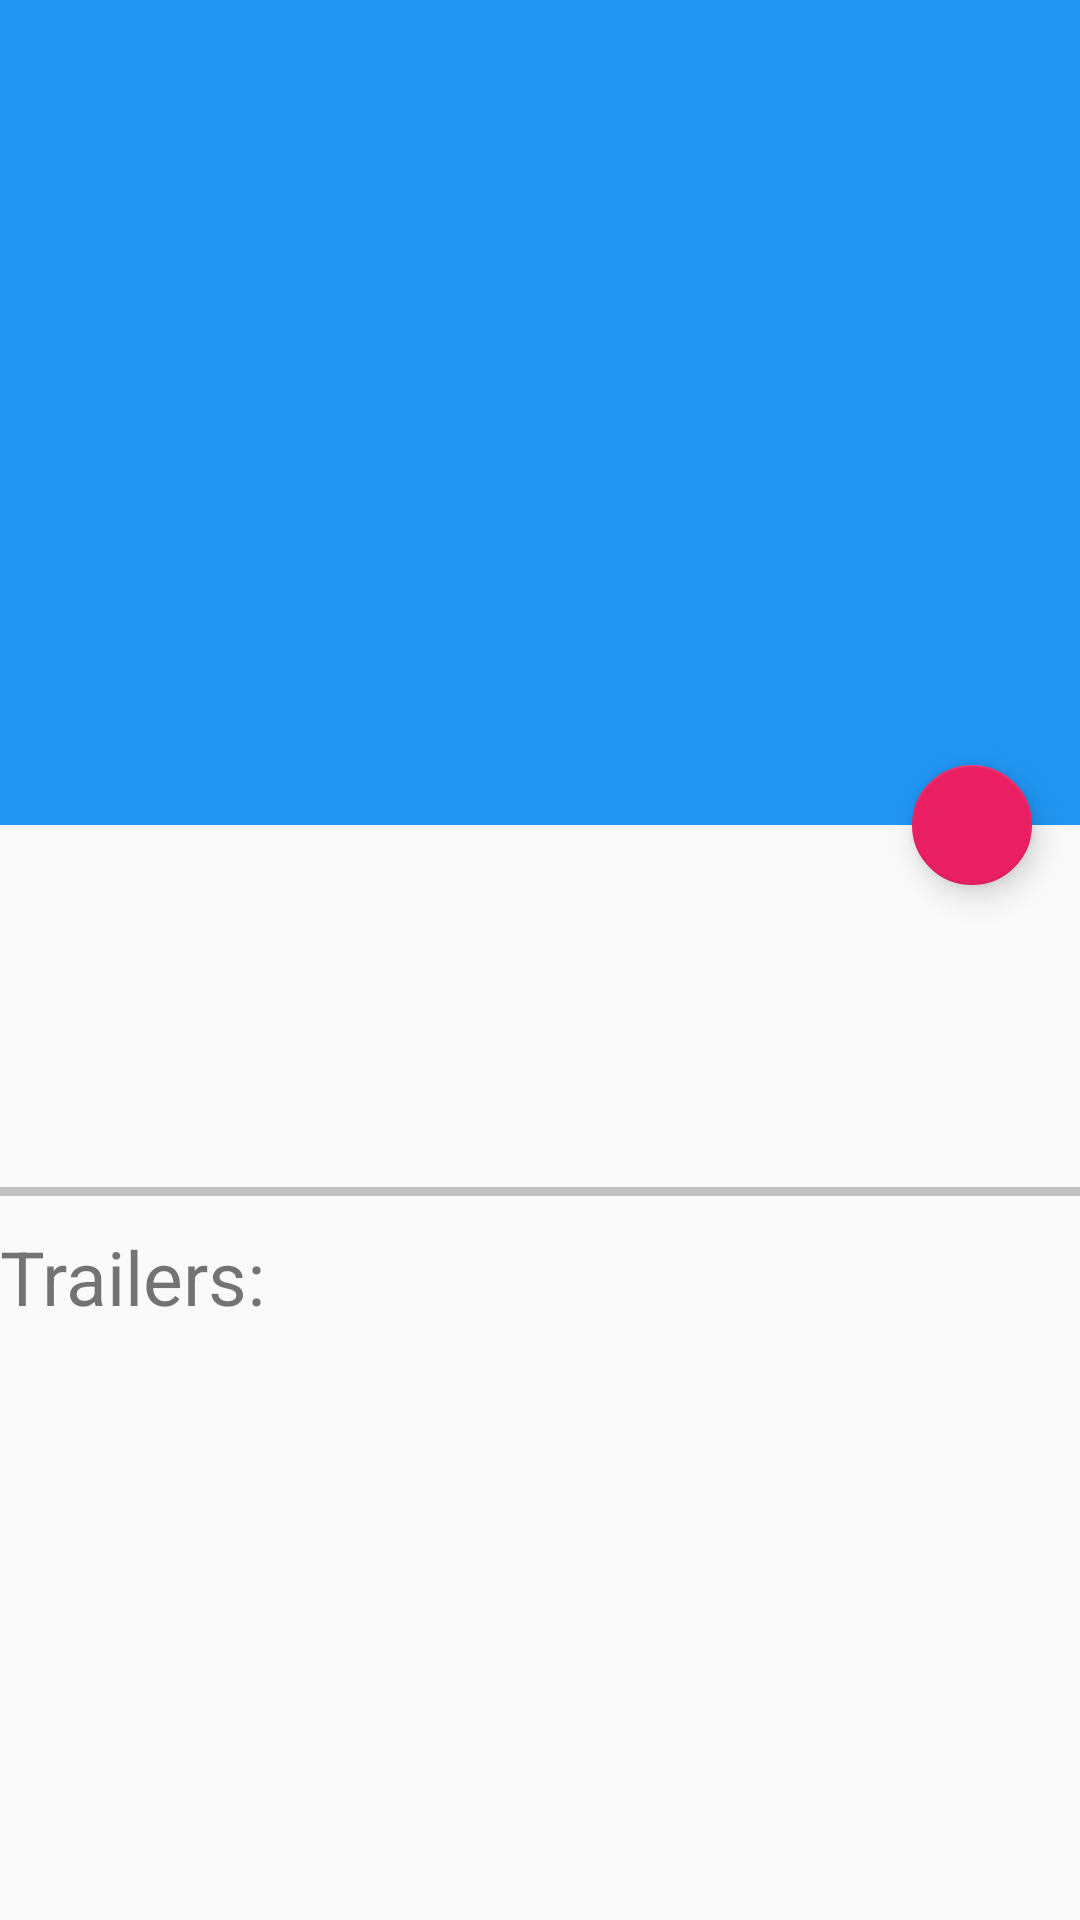

Write the Android layout XML for this screen, with the resource values it uses.
<!-- AndroidManifest.xml: application theme AppTheme -->
<!-- res/layout/fragment_details.xml -->
<android.support.design.widget.CoordinatorLayout
        android:id="@+id/rootLayout"
        android:layout_width="match_parent"
        android:layout_height="match_parent"
        xmlns:android="http://schemas.android.com/apk/res/android"
        xmlns:app="http://schemas.android.com/apk/res-auto"
        xmlns:tools="http://schemas.android.com/tools"
        tools:context=".MovieDetailFragment">

        <android.support.design.widget.AppBarLayout
            android:id="@+id/appbar"
            android:layout_width="match_parent"
            android:layout_height="275dp">

            <android.support.design.widget.CollapsingToolbarLayout
                android:id="@+id/collapsingToolbarLayout"
                android:layout_width="match_parent"
                android:layout_height="match_parent"
                app:collapsedTitleTextAppearance="@style/Toolbar.CollapsedTitleText"
                app:contentScrim="?attr/colorPrimary"
                app:expandedTitleMarginStart="30dp"
                app:expandedTitleTextAppearance="@style/Toolbar.ExpandedTitleText"
                app:layout_scrollFlags="scroll|exitUntilCollapsed"
                app:theme="@style/ThemeOverlay.AppCompat.Dark.ActionBar">

                <ImageView
                    android:id="@+id/backdrop_view"
                    android:layout_width="match_parent"
                    android:layout_height="match_parent"
                    android:scaleType="centerCrop"
                    app:layout_collapseMode="parallax"
                    app:layout_collapseParallaxMultiplier="0.7"
                    />

                <android.support.v7.widget.Toolbar
                    android:id="@+id/toolbar"
                    android:layout_width="match_parent"
                    android:layout_height="?attr/actionBarSize"
                    android:elevation="4dp"
                    app:layout_collapseMode="pin">

                </android.support.v7.widget.Toolbar>



            </android.support.design.widget.CollapsingToolbarLayout>
        </android.support.design.widget.AppBarLayout>

        <android.support.design.widget.FloatingActionButton
            android:id="@+id/fabBtn"
            android:layout_width="wrap_content"
            android:layout_height="wrap_content"
            android:layout_marginBottom="@dimen/codelab_fab_margin_bottom"
            android:layout_marginEnd="@dimen/codelab_fab_margin_right"
            android:src="@drawable/ic_star_border_white"
            app:fabSize="mini"
            app:layout_anchor="@id/appbar"
            app:layout_anchorGravity="bottom|end"
            />

        <android.support.v4.widget.NestedScrollView
            xmlns:android="http://schemas.android.com/apk/res/android"
            xmlns:app="http://schemas.android.com/apk/res-auto"
            android:layout_width="wrap_content"
            android:layout_height="wrap_content"
            android:fillViewport="true"
            app:layout_behavior="@string/appbar_scrolling_view_behavior"
           >

            <RelativeLayout xmlns:android="http://schemas.android.com/apk/res/android"
                            xmlns:tools="http://schemas.android.com/tools"
                            android:layout_width="wrap_content"
                            android:layout_height="wrap_content"
                            android:orientation="vertical"

                            >

                <LinearLayout
                    android:id="@+id/movieInfo"
                    android:layout_width="wrap_content"
                    android:layout_height="wrap_content"
                    android:orientation="horizontal"
                   >

                    <ImageView
                        android:id="@+id/posterPath"
                        android:layout_width="wrap_content"
                        android:layout_height="wrap_content"
                        android:paddingLeft="30dp"/>

                    <LinearLayout
                        android:layout_width="wrap_content"
                        android:layout_height="wrap_content"
                        android:layout_margin="10dp"
                        android:orientation="vertical">

                        <TextView
                            android:id="@+id/releaseDate"
                            android:layout_width="wrap_content"
                            android:layout_height="wrap_content"
                            android:textSize="25sp"/>

                        <TextView
                            android:id="@+id/duration"
                            android:layout_width="wrap_content"
                            android:layout_height="wrap_content"/>

                        <TextView
                            android:id="@+id/userRating"
                            android:layout_width="wrap_content"
                            android:layout_height="wrap_content"
                            android:textStyle="bold"/>
                    </LinearLayout>
                </LinearLayout>

                <TextView
                    android:id="@+id/overview"
                    android:layout_width="match_parent"
                    android:layout_height="wrap_content"
                    android:layout_below="@+id/movieInfo"/>

                <View
                    android:id="@+id/divider"
                    android:layout_width="fill_parent"
                    android:layout_height="3dp"
                    android:layout_below="@+id/overview"
                    android:layout_marginBottom="10dp"
                    android:layout_marginTop="10dp"
                    android:background="#c0c0c0"
                    android:paddingBottom="5dp"
                    android:paddingTop="5dp"/>

                <LinearLayout
                    android:id="@+id/divider2"
                    android:layout_width="match_parent"
                    android:layout_height="wrap_content"
                    android:layout_below="@+id/divider"
                    android:orientation="vertical">

                    <TextView
                        android:id="@+id/text_trailers"
                        android:layout_width="match_parent"
                        android:layout_height="wrap_content"
                        android:text="@string/trailers"
                        android:textSize="25sp"/>

                    <android.support.v7.widget.RecyclerView
                        android:id="@+id/trailersList"
                        android.layout_below="@+id/text_trailers"
                        android:layout_width="match_parent"
                        android:layout_height="200dp"/>
                    <TextView
                        android:id="@+id/empty_view"
                        android:layout_width="match_parent"
                        android:layout_height="match_parent"
                        android:gravity="left"
                        android:visibility="gone"
                        android:text="@string/no_data_available" />

                    <View
                        android:layout_width="fill_parent"
                        android:layout_height="3dp"
                        android:layout_marginBottom="10dp"
                        android:layout_marginTop="10dp"
                        android:background="#c0c0c0"
                        android:paddingBottom="10dp"
                        android:paddingTop="10dp"/>
                </LinearLayout>

                <LinearLayout
                    android:layout_width="match_parent"
                    android:layout_height="wrap_content"
                    android:layout_below="@+id/divider2"
                    android:orientation="vertical">

                    <TextView
                        android:id="@+id/text_reviews"
                        android:layout_width="match_parent"
                        android:layout_height="wrap_content"
                        android:text="Reviews"
                        android:textSize="25sp"/>

                    <TextView
                        android:id="@+id/reviews"
                        android:layout_width="match_parent"
                        android:layout_height="wrap_content"
                        android:layout_marginTop = "10dp"
                        android:layout_marginBottom = "10dp"
                        android:text = "@string/noReviews"
                        />


                    <View
                        android:layout_width="match_parent"
                        android:layout_height="wrap_content"/>

                </LinearLayout>
            </RelativeLayout>
        </android.support.v4.widget.NestedScrollView>
    </android.support.design.widget.CoordinatorLayout>

<!-- resources referenced by this layout -->
<resources>
  <dimen name="codelab_fab_margin_bottom">16dp</dimen>
  <dimen name="codelab_fab_margin_right">16dp</dimen>
  <string name="noReviews">No Reviews  "\n\n\n\n"</string>
  <string name="no_data_available">No Trailers</string>
  <string name="trailers">Trailers:</string>
  <style name="Toolbar.CollapsedTitleText" parent="TextAppearance.Widget.AppCompat.Toolbar.Title">
          <item name="android:textSize">25sp</item>
      </style>
  <style name="Toolbar.ExpandedTitleText" parent="TextAppearance.Widget.AppCompat.Toolbar.Title">
          <item name="android:textSize">20sp</item>
      </style>
  <style name="AppTheme" parent="Theme.AppCompat.Light.NoActionBar">
          <item name="colorPrimary">#2196F3</item>
          <item name="colorPrimaryDark">#1565C0</item>
          <item name="colorAccent">#E91E63</item>
      </style>
</resources>
